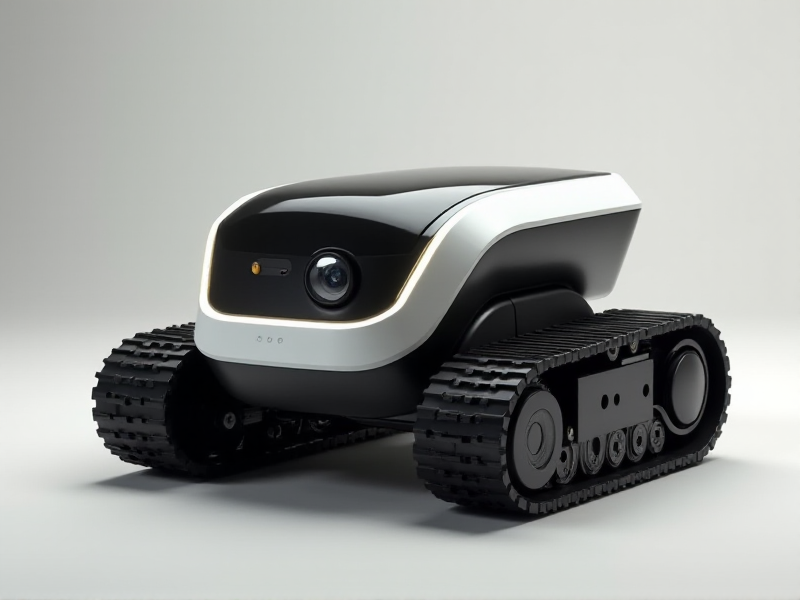
Generation parameters embedded in this image by AUTOMATIC1111 Stable Diffusion web UI or a fork of it (Forge, ...) (PNG 'parameters' text chunk):
A modern, rounded-edge tracked robot with a smooth, polished surface, a front-positioned pivoting camera in a protective cutout, and a hidden Wi-Fi system
Steps: 20, Sampler: Euler, Schedule type: Simple, CFG scale: 1, Distilled CFG Scale: 3.5, Seed: 645231692, Size: 800x600, Model hash: c161224931, Model: flux1-dev-bnb-nf4, Style Selector Enabled: True, Style Selector Randomize: False, Style Selector Style: base, Version: f2.0.1v1.10.1-previous-636-gb835f24a, Diffusion in Low Bits: bnb-nf4